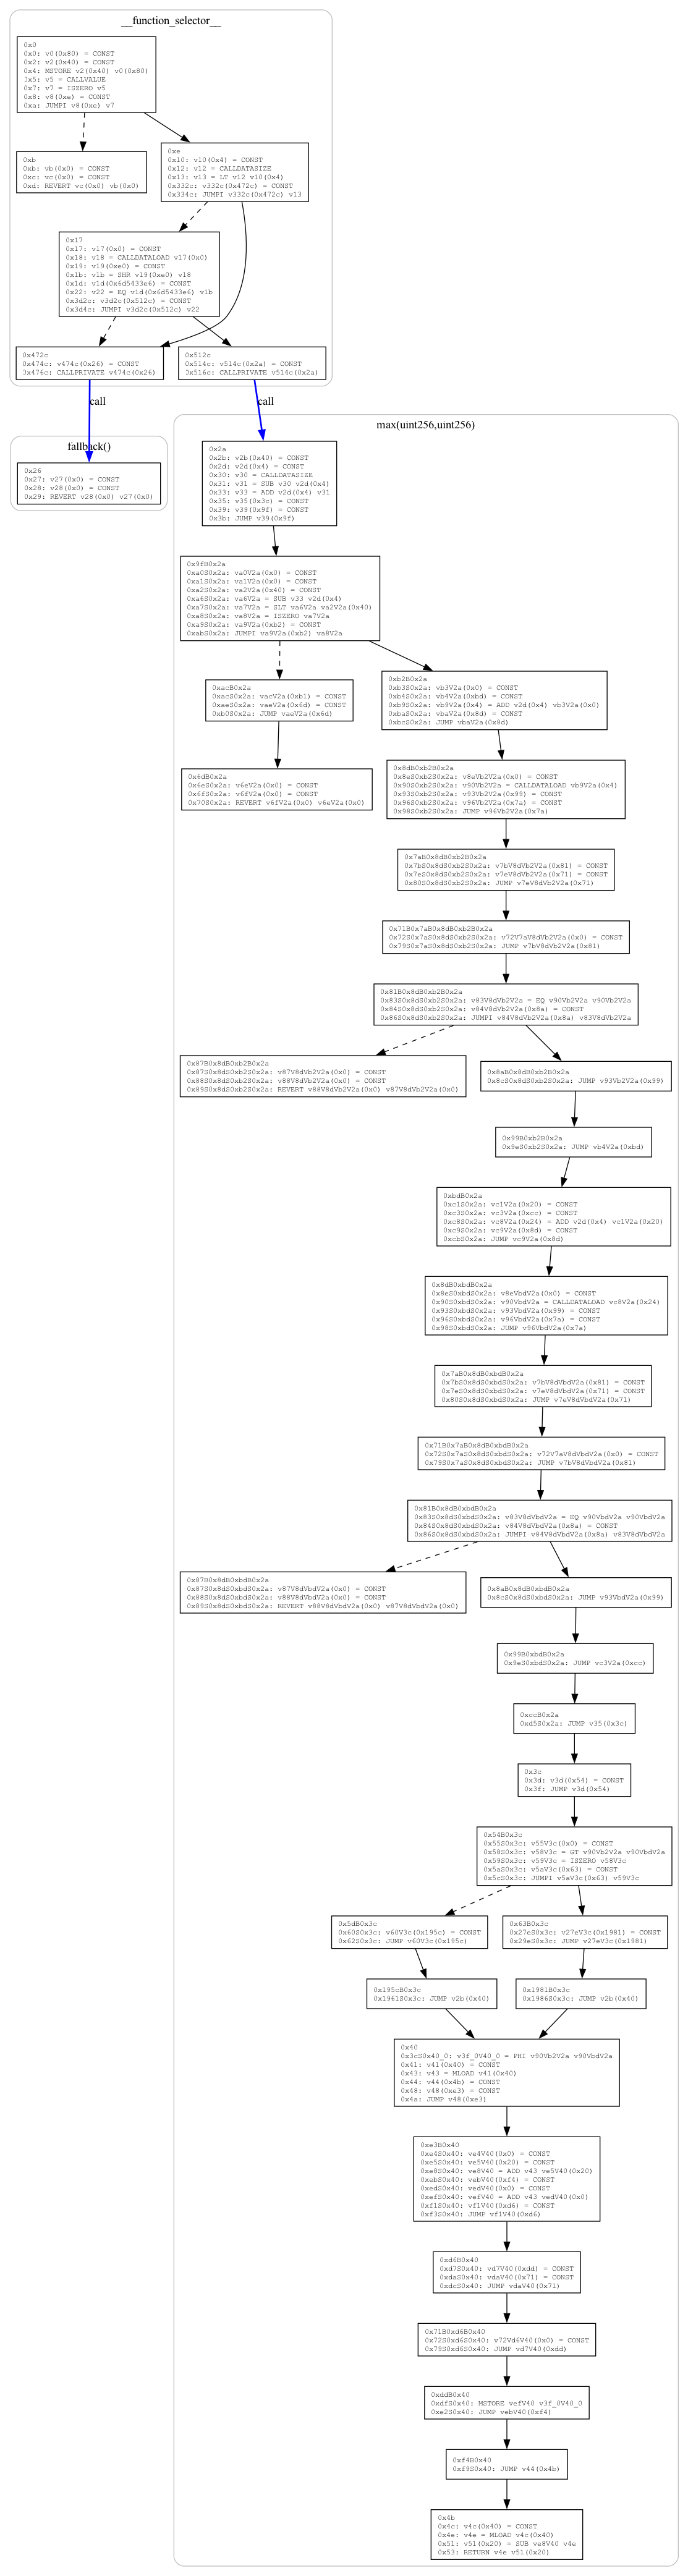

Reproduce this figure in Python.
#!/usr/bin/env python3
"""Emit a Graphviz .dot control-flow graph from Gigahorse output.

    python3 cfg.py [out-dir] > cfg.dot
    dot -Tpng cfg.dot -o cfg.png

Default out-dir is ../.temp/Max/out.

Each node is a basic block showing its full statement list, in the same
notation contract.tac uses, so a block here can be read against the matching
"Begin block" section there and against the nodes of dfg.py.

    solid black    jump
    dashed black   fallthrough
    bold blue      call into a private function
    dotted blue    return from a private function
"""
import csv
import os
import re
import sys

OUT = sys.argv[1] if len(sys.argv) > 1 else "../.temp/Max/out"


def load(name):
    path = os.path.join(OUT, name)
    if not os.path.exists(path):
        return []
    with open(path) as f:
        return [r for r in csv.reader(f, delimiter="\t") if r]


edges = [(a, b) for a, b in load("LocalBlockEdge.csv")]
fallthrough = {(a, b) for a, b in load("IRFallthroughEdge.csv")}
in_func = {b: f for b, f in load("InFunction.csv")}
names = {f: n for f, n in load("HighLevelFunctionName.csv")}
op_of = {s: o for s, o in load("TAC_Op.csv")}
block_of = {s: b for s, b in load("TAC_Block.csv")}
value_of = {v: val for v, val in load("TAC_Variable_Value.csv")}
calls = [(caller, func) for caller, func in load("IRFunctionCall.csv")]
call_returns = load("IRFunctionCallReturn.csv")

fun_returns = {}
for func, ret in load("IRFunction_Return.csv"):
    fun_returns.setdefault(func, []).append(ret)

defs_by_stmt = {}
for s, v, _ in load("TAC_Def.csv"):
    defs_by_stmt.setdefault(s, []).append(v)
uses_by_stmt = {}
for s, v, n in load("TAC_Use.csv"):
    uses_by_stmt.setdefault(s, []).append((int(n), v))

stmts_by_block = {}
for stmt, block in block_of.items():
    stmts_by_block.setdefault(block, []).append(stmt)

funcs = {}
for block, func in in_func.items():
    funcs.setdefault(func, []).append(block)


def address(stmt):
    """Sort key: the leading hex address, ignoring any inlining suffix."""
    m = re.match(r"0x[0-9a-fA-F]+", stmt)
    return int(m.group(0), 16) if m else 0


def operand(var):
    """v4f(0x2) for a constant, v51 for anything else."""
    name = "v" + var.replace("0x", "")
    val = value_of.get(var)
    return f"{name}({val})" if val else name


def statement(stmt):
    op = op_of.get(stmt, "?")
    args = " ".join(operand(v) for _, v in sorted(uses_by_stmt.get(stmt, [])))
    out = ", ".join(operand(v) for v in defs_by_stmt.get(stmt, []))
    body = f"{op} {args}".strip()
    return f"{stmt}: {out} = {body}" if out else f"{stmt}: {body}"


print("digraph CFG {")
print("  compound=true;")
print('  node [shape=box fontname="Courier" fontsize=9];')

for i, (func, blocks) in enumerate(sorted(funcs.items())):
    print(f"  subgraph cluster_{i} {{")
    print(f'    label="{names.get(func, func)}"; color=gray; style=rounded;')
    for block in sorted(blocks, key=address):
        lines = [statement(s) for s in sorted(stmts_by_block.get(block, []), key=address)]
        body = "\\l".join(lines)
        print(f'    "{block}" [label="{block}\\l{body}\\l"];')
    print("  }")

for a, b in edges:
    style = " [style=dashed]" if (a, b) in fallthrough else ""
    print(f'  "{a}" -> "{b}"{style};')

for caller, func in calls:
    if caller in in_func and func in in_func:
        print(f'  "{caller}" -> "{func}" [style=bold color=blue label="call"];')

for caller, func, cont in call_returns:
    for ret in fun_returns.get(func, []):
        if ret in in_func and cont in in_func:
            print(f'  "{ret}" -> "{cont}" [style=dotted color=blue label="return"];')

print("}")
